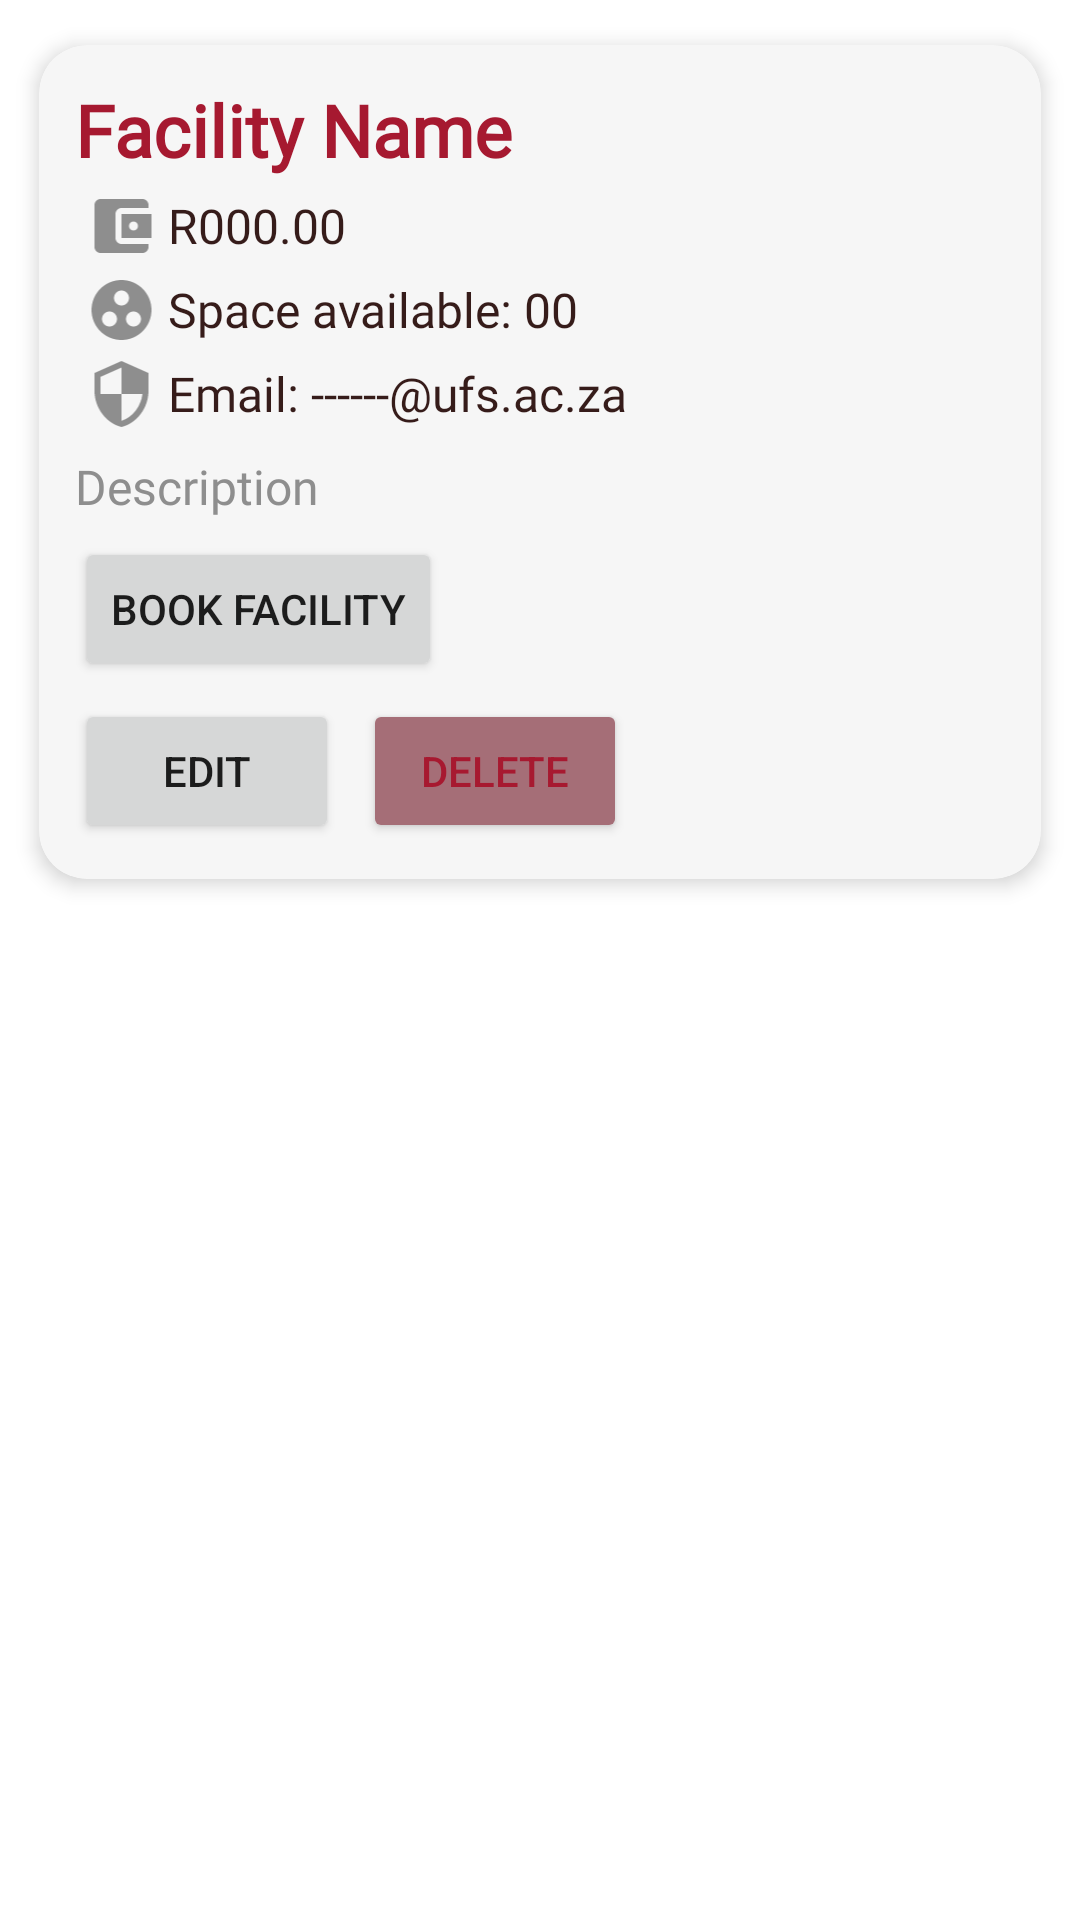

Produce the Android XML layout that renders to this screen, including the resource entries it uses.
<!-- AndroidManifest.xml: application theme Theme.MyRecApp -->
<!-- res/layout/app_facility_item.xml -->
<?xml version="1.0" encoding="utf-8"?>
<LinearLayout xmlns:android="http://schemas.android.com/apk/res/android"
    xmlns:app="http://schemas.android.com/apk/res-auto"
    android:orientation="horizontal"
    android:padding="4dp"
    android:layout_width="match_parent"
    android:layout_height="wrap_content">

    <androidx.cardview.widget.CardView
        android:layout_width="match_parent"
        android:layout_height="wrap_content"
        android:elevation="8dp"
        app:cardCornerRadius="16dp"
        app:cardElevation="4dp"
        app:cardUseCompatPadding="true">

        <LinearLayout
            android:layout_width="match_parent"
            android:layout_height="wrap_content"
            android:orientation="vertical">









            <RelativeLayout
                android:id="@+id/app_menu_r_layout"
                android:layout_width="match_parent"
                android:layout_height="wrap_content"
                android:background="#F6F6F6"
                android:elevation="16dp"
                android:orientation="vertical"
                android:padding="12dp">


                <LinearLayout
                    android:id="@id/ltPrice"
                    android:layout_below="@+id/txtFacilityName"
                    android:layout_marginTop="4dp"
                    android:layout_width="match_parent"
                    android:layout_height="wrap_content"
                    android:weightSum="10"
                    android:orientation="horizontal">
                    <ImageView
                        android:layout_weight="9"
                        android:layout_width="match_parent"
                        android:layout_height="wrap_content"
                        android:src="@drawable/balance" />

                    <TextView
                        android:id="@+id/txtPrice"
                        android:layout_width="match_parent"
                        android:layout_height="wrap_content"
                        android:fontFamily="@font/hind"
                        android:text="R000.00"
                        android:layout_gravity="center_vertical"
                        android:textColor="#361C1A"
                        android:textSize="16sp"/>
                </LinearLayout>

                <LinearLayout
                    android:id="@+id/ltSpace"
                    android:layout_below="@+id/ltPrice"
                    android:layout_width="match_parent"
                    android:layout_marginTop="4dp"
                    android:layout_height="wrap_content"
                    android:weightSum="10"
                    android:orientation="horizontal">
                    <ImageView
                        android:layout_weight="9"
                        android:layout_width="match_parent"
                        android:layout_height="wrap_content"
                        android:src="@drawable/_space" />

                    <TextView
                        android:id="@+id/txtSpaceAvailable"
                        android:layout_width="match_parent"
                        android:layout_height="wrap_content"
                        android:fontFamily="@font/hind"
                        android:text="Space available: 00"
                        android:layout_gravity="center_vertical"
                        android:textColor="#361C1A"
                        android:textSize="16sp" />
                </LinearLayout>

                <LinearLayout
                    android:id="@+id/ltIncharge"
                    android:layout_below="@+id/ltSpace"
                    android:layout_width="match_parent"
                    android:layout_marginTop="4dp"
                    android:layout_height="wrap_content"
                    android:weightSum="10"
                    android:orientation="horizontal">
                    <ImageView
                        android:layout_weight="9"
                        android:layout_width="match_parent"
                        android:layout_height="wrap_content"
                        android:src="@drawable/incharge" />

                    <TextView
                        android:id="@+id/txtInchargeEmail"
                        android:layout_width="match_parent"
                        android:layout_height="wrap_content"
                        android:fontFamily="@font/hind"
                        android:text="Email: ------@ufs.ac.za"
                        android:layout_gravity="center_vertical"
                        android:textColor="#361C1A"
                        android:textSize="16sp" />
                </LinearLayout>


                <TextView
                    android:id="@+id/txtDescription"
                    android:layout_width="match_parent"
                    android:layout_height="wrap_content"
                    android:fontFamily="@font/hind"
                    android:layout_below="@id/ltIncharge"
                    android:layout_marginTop="8dp"
                    android:text="Description"
                    android:layout_gravity="center_vertical"
                    android:textColor="#8E8E8E"
                    android:textSize="16sp" />

                <Button
                    android:id="@+id/btnFacilityBook"
                    android:layout_width="wrap_content"
                    android:layout_height="wrap_content"
                    android:layout_marginTop="6dp"
                    android:layout_below="@id/txtDescription"
                    android:text="Book facility" />


                <LinearLayout
                    android:id="@+id/ltAdminManager"
                    android:layout_width="match_parent"
                    android:layout_height="wrap_content"
                    android:layout_below="@id/btnFacilityBook"
                    android:orientation="horizontal">

                    <Button
                        android:id="@+id/btnEditFacility"
                        android:layout_width="wrap_content"
                        android:layout_height="wrap_content"
                        android:layout_marginTop="6dp"
                        android:text="Edit" />

                    <Button
                        android:id="@+id/btnDeleteFacility"
                        android:layout_width="wrap_content"
                        android:layout_height="wrap_content"
                        android:layout_marginTop="6dp"
                        android:layout_marginLeft="8dp"
                        android:textColor="@color/purple_200"
                        android:backgroundTint="#A56E77"
                        android:text="Delete" />

                    <Button
                        android:id="@+id/btnAssignIncharge"
                        android:layout_width="wrap_content"
                        android:layout_height="wrap_content"
                        android:layout_marginTop="6dp"
                        android:layout_marginLeft="8dp"
                        android:textColor="@color/purple_200"
                        android:backgroundTint="#A56E77"
                        android:text="Assign"
                        android:visibility="gone"/>

                </LinearLayout>


                <TextView
                    android:id="@+id/txtFacilityName"
                    android:layout_width="match_parent"
                    android:layout_height="wrap_content"
                    android:fontFamily="@font/hind"
                    android:text="Facility Name"
                    android:textColor="#A61930"
                    android:textSize="24sp"
                    android:textStyle="bold" />




            </RelativeLayout>
        </LinearLayout>
    </androidx.cardview.widget.CardView>

</LinearLayout>
<!-- resources referenced by this layout -->
<resources>
  <color name="purple_200">#A71930</color>
  <!-- drawable _no_image_placeholder: png bitmap (drawable, 107955 bytes) -->
  <!-- drawable _space (drawable) -->
  <vector android:height="24dp" android:tint="#8E8E8E"
      android:viewportHeight="24" android:viewportWidth="24"
      android:width="24dp" xmlns:android="http://schemas.android.com/apk/res/android">
      <path android:fillColor="@android:color/white" android:pathData="M12,2C6.48,2 2,6.48 2,12s4.48,10 10,10 10,-4.48 10,-10S17.52,2 12,2zM8,17.5c-1.38,0 -2.5,-1.12 -2.5,-2.5s1.12,-2.5 2.5,-2.5 2.5,1.12 2.5,2.5 -1.12,2.5 -2.5,2.5zM9.5,8c0,-1.38 1.12,-2.5 2.5,-2.5s2.5,1.12 2.5,2.5 -1.12,2.5 -2.5,2.5S9.5,9.38 9.5,8zM16,17.5c-1.38,0 -2.5,-1.12 -2.5,-2.5s1.12,-2.5 2.5,-2.5 2.5,1.12 2.5,2.5 -1.12,2.5 -2.5,2.5z"/>
  </vector>
  <!-- drawable balance (drawable) -->
  <vector android:height="24dp" android:tint="#8E8E8E"
      android:viewportHeight="24" android:viewportWidth="24"
      android:width="24dp" xmlns:android="http://schemas.android.com/apk/res/android">
      <path android:fillColor="@android:color/white" android:pathData="M21,18v1c0,1.1 -0.9,2 -2,2L5,21c-1.11,0 -2,-0.9 -2,-2L3,5c0,-1.1 0.89,-2 2,-2h14c1.1,0 2,0.9 2,2v1h-9c-1.11,0 -2,0.9 -2,2v8c0,1.1 0.89,2 2,2h9zM12,16h10L22,8L12,8v8zM16,13.5c-0.83,0 -1.5,-0.67 -1.5,-1.5s0.67,-1.5 1.5,-1.5 1.5,0.67 1.5,1.5 -0.67,1.5 -1.5,1.5z"/>
  </vector>
  <!-- drawable incharge (drawable) -->
  <vector android:height="24dp" android:tint="#8E8E8E"
      android:viewportHeight="24" android:viewportWidth="24"
      android:width="24dp" xmlns:android="http://schemas.android.com/apk/res/android">
      <path android:fillColor="@android:color/white" android:pathData="M12,1L3,5v6c0,5.55 3.84,10.74 9,12 5.16,-1.26 9,-6.45 9,-12L21,5l-9,-4zM12,11.99h7c-0.53,4.12 -3.28,7.79 -7,8.94L12,12L5,12L5,6.3l7,-3.11v8.8z"/>
  </vector>
  <style name="Theme.MyRecApp" parent="Theme.MaterialComponents.DayNight.DarkActionBar">
          
          <item name="colorPrimary">@color/purple_500</item>
          <item name="colorPrimaryVariant">@color/purple_700</item>
          <item name="colorOnPrimary">@color/white</item>
          
          <item name="colorSecondary">#A22C24</item>
          <item name="colorSecondaryVariant">#361C1A</item>
          <item name="colorOnSecondary">@color/black</item>
          
          <item name="android:statusBarColor">?attr/colorPrimaryVariant</item>
          
          <item name="windowNoTitle">true</item>
      </style>
  <color name="purple_500">#A71930</color>
  <color name="purple_700">#A71930</color>
  <color name="white">#FFFFFFFF</color>
  <color name="black">#FF000000</color>
</resources>
